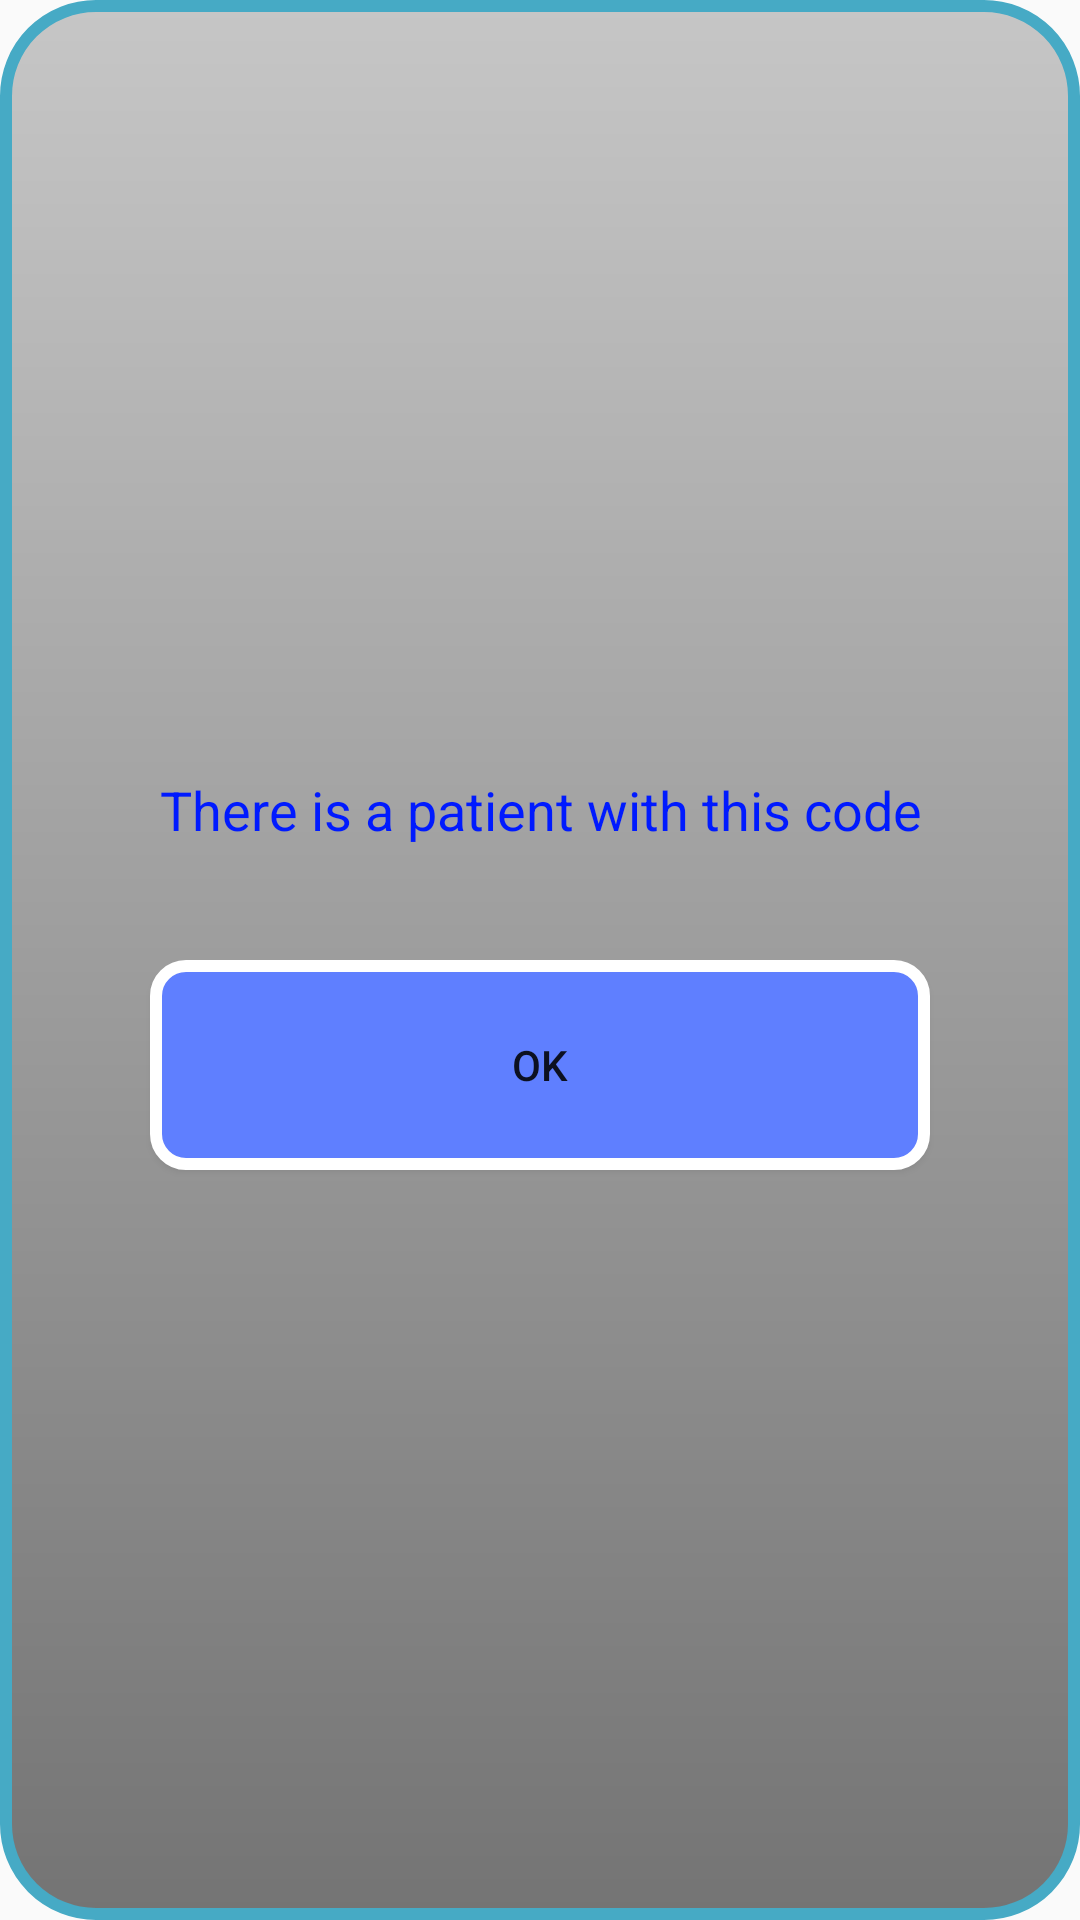

This screen was rendered from an Android layout file. Write that file and the resources it references.
<!-- AndroidManifest.xml: application theme AppTheme -->
<!-- res/layout/activity_is_patient.xml -->
<?xml version="1.0" encoding="utf-8"?>
<android.support.v7.widget.LinearLayoutCompat
    xmlns:android="http://schemas.android.com/apk/res/android"
    xmlns:tools="http://schemas.android.com/tools"
    android:layout_width="300dp"
    android:layout_height="200dp"
    android:layout_gravity="center"
    android:background="@color/want"
    tools:context="example.com.nihss.is_patient">
    <LinearLayout
        android:layout_width="match_parent"
        android:layout_height="match_parent"
        android:background="@drawable/yes_no"
        android:gravity="center">
        <LinearLayout
            android:layout_width="300dp"
            android:layout_height="200dp"
            android:gravity="center"

            android:orientation="vertical">
            <TextView
                android:layout_width="match_parent"
                android:layout_height="100dp"
                android:gravity="center"
                android:textSize="18sp"
                android:textColor="@color/nafti"
                android:text="There is a patient with this code"/>
            <LinearLayout
                android:layout_width="match_parent"
                android:layout_height="match_parent">
                <Button
                    android:layout_width="match_parent"
                    android:layout_height="70dp"
                    android:layout_weight="1"
                    android:layout_marginRight="20dp"
                    android:layout_marginLeft="20dp"
                    android:gravity="center"
                    android:background="@drawable/yes"
                    android:onClick="finish"
                    android:text="ok"/>

            </LinearLayout>
        </LinearLayout>
    </LinearLayout>
</android.support.v7.widget.LinearLayoutCompat>
<!-- resources referenced by this layout -->
<resources>
  <color name="nafti">#001aff</color>
  <color name="want">#00fdffff</color>
  <!-- drawable yes (drawable) -->
  <?xml version="1.0" encoding="utf-8"?>
  <shape xmlns:android="http://schemas.android.com/apk/res/android" >
      <stroke android:width="4dp"
          android:color="#ffffff"/>
      <gradient
          android:angle="270"
          android:startColor="#5f7fff"
          android:endColor="#5f7fff"/>
      <corners
          android:bottomLeftRadius="10dp"
          android:bottomRightRadius="10dp"
          android:topLeftRadius="10dp"
          android:topRightRadius="10dp" />
  </shape>
  <!-- drawable yes_no (drawable) -->
  <?xml version="1.0" encoding="utf-8"?>
  <shape xmlns:android="http://schemas.android.com/apk/res/android" >
      <stroke android:width="4dp"
          android:color="#46aac5"/>
      <gradient
          android:angle="270"
          android:startColor="#c6c6c6"
          android:endColor="#747474"/>
      <corners
          android:bottomLeftRadius="30dp"
          android:bottomRightRadius="30dp"
          android:topLeftRadius="30dp"
          android:topRightRadius="30dp" />
  </shape>
  <style name="AppTheme" parent="Theme.AppCompat.Light.NoActionBar">
          
          <item name="colorPrimary">@color/colorPrimary</item>
          <item name="colorPrimaryDark">@color/colorPrimaryDark</item>
          <item name="colorAccent">@color/colorAccent</item>
      </style>
  <color name="colorPrimary">#3F51B5</color>
  <color name="colorPrimaryDark">#303F9F</color>
  <color name="colorAccent">#00ead3</color>
</resources>
